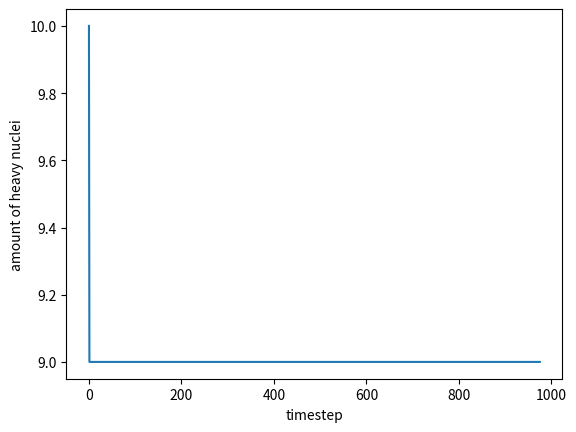

The script that saved this image:
# Authors: Bas Zoeteman, Maksim Kolk and Roshan Baldewsing
# Date: 14-01-2022
# Last edited: 24-01-2022
# This code aims to simulate particles in a box interacting with each other.


import random as rd
import numpy as np
import matplotlib.pyplot as plt
import csv


class Particle:

    def __init__(self, neutron, position, velocity, acceleration, mass, radius):
        """
        initialization of Particle object
        :param bool neutron: whether the particle is a neutron or not
        :param ndarray position: 2-dimensional positional values in the form [x, y]
        :param ndarray velocity: 2-dimensional velocity values in the form [v_x, v_y]
        :param ndarray acceleration: 2-dimensional acceleration values in the form [a_x, a_y]
        :param float mass: the mass of the particle
        :param float radius: the radius of the particle under spherical assumption
        :return: None
        """
        self.neutron = neutron
        self.position = position
        self.velocity = velocity
        self.acceleration = acceleration
        self.mass = mass
        self.radius = radius
        self.just_collided = []

        return

    def is_collision(self, compare):
        """
        method for checking whether a collision occurs
        :param Particle compare: the particle with which the current particle is compared
        :return: boolean whether a collision occurs
        """
        assert isinstance(compare, Particle)
        assert not self == compare

        def overlap_check(particle1, particle2):

            distance = np.linalg.norm(particle1.position - particle2.position)

            # distance needs to be smaller than both radii added for collision
            if distance <= particle1.radius + particle2.radius:
                return True

            else:
                return False

        # prevention of looping collisions
        if compare in self.just_collided:

            # check if still colliding
            if not overlap_check(self, compare):
                # remove just collided
                self.just_collided.remove(compare)
                compare.just_collided.remove(self)

        elif overlap_check(self, compare):

            # register just collided
            self.just_collided.append(compare)
            compare.just_collided.append(self)

            return True

        return False

    def collision(self, compare, system):
        """
        method for acting upon a collision
        :param Particle compare: particle with which the collision occurs
        :param System system: system in which the particle exists
        :return bool, int: whether nuclear fission has occurred,
        """
        assert isinstance(compare, Particle)
        assert not self == compare

        # standard reflection
        if sum([self.neutron, compare.neutron]) != 1:
            mass1 = self.mass
            mass2 = compare.mass

            # total momentum at start
            momentum_start = np.multiply(mass1, self.velocity) + np.multiply(mass2, compare.velocity)

            # normal velocity of self particle
            normal = compare.position - self.position
            normal /= np.linalg.norm(normal)
            normal_scalar = (np.dot(normal, self.velocity) * (mass1 - mass2) + 2 * mass2 * compare.velocity * normal) /\
                            (mass1 + mass2)
            velocity_normal = np.multiply(normal_scalar, normal)

            # tangent velocity of self particle
            tangent = np.array([-normal[1], normal[0]])
            tangent_scalar = np.dot(tangent, self.velocity)
            velocity_tangent = np.multiply(tangent_scalar, tangent)

            # change total velocity of self particle
            self.velocity = (velocity_normal + velocity_tangent)

            # change total velocity of compare particle using momentum conservation
            compare.velocity = (momentum_start - np.multiply(mass1, self.velocity)) / mass2

            return False

        # nuclear fission
        elif sum([self.neutron, compare.neutron]) == 1:
            if rd.random() < 0.6:
                new_neutrons = 2
            else:
                new_neutrons = 3

            for i in range(new_neutrons):
                if self.neutron:
                    particle = compare
                else:
                    particle = self

                new_velocity = 2 / new_neutrons
                angle = rd.random() * 2 * np.pi
                new_velocity = np.array([
                    new_velocity * np.cos(angle),
                    new_velocity * np.sin(angle)
                ])

                system.add_particle(True, particle.position + new_velocity, new_velocity, np.array([0, 0]), 1, 0.01)

            system.particles.remove(self)
            system.particles.remove(compare)

            system.n_particle -= 1
            system.n_neutron += new_neutrons - 1

            return True


class System:

    def __init__(self, n_particle, n_neutron, x_min=0, x_max=10, y_min=0, y_max=10):
        """
        initialization of a system where moving neutrons collide with unmoving fission particles and cause fission
        reactions to occur
        :param int n_particle: how many fission particles initially exist in the system
        :param int n_neutron: how many neutrons initially exist in the system
        :param float x_min: minimum x-coordinate of fission particles
        :param float x_max: maximum x-coordinate of fission particles
        :param float y_min: minimum y-coordinate of fission particles
        :param float y_max: maximum y-coordinate of fission particles
        :return: None
        """
        self.n_particle = n_particle
        self.n_neutron = n_neutron
        self.x_min = x_min
        self.x_max = x_max
        self.y_min = y_min
        self.y_max = y_max
        self.particles = []
        self.dt = 1

        def init_particle(neutron):
            """
            adds a Particle object to the system with initial conditions
            depending on whether the particle is a neutron or not
            :param bool neutron: whether the particle is a neutron or not
            :return: None
            """
            # start radius for particle
            if neutron:
                start_radius = 0.3
            else:
                start_radius = 7

            # start position for particle
            R = (self.x_max - self.x_min) / 2
            r = R * rd.random() ** 0.5
            theta = rd.random() * 2 * np.pi
            start_coord = np.array([
                (self.x_min + self.x_max) / 2 + r * np.cos(theta),
                (self.y_min + self.y_max) / 2 + r * np.sin(theta)
            ])

            # start velocity for particle
            if neutron:
                init_veloc = 1
            else:
                init_veloc = 0

            init_angle = rd.random() * 2 * np.pi
            start_veloc = np.array([
                init_veloc * np.cos(init_angle),
                init_veloc * np.sin(init_angle)
            ])

            # start acceleration for particle
            start_accel = np.array([0, 0])

            # start mass for particle
            if neutron:
                start_mass = 1
            else:
                start_mass = 235

            # create particle with parameters
            self.particles.append(Particle(neutron, start_coord, start_veloc, start_accel, start_mass, start_radius))

            return

        for i in range(n_particle):
            init_particle(False)

        for i in range(n_neutron):
            init_particle(True)

        return

    def add_particle(self, neutron, position, velocity, acceleration, mass, radius):
        """
        adds a Particle object to the system with arbitrary values
        :param bool neutron: whether the particle is a neutron or not
        :param ndarray position: 2-dimensional positional values in the form [x, y]
        :param ndarray velocity: 2-dimensional velocity values in the form [v_x, v_y]
        :param ndarray acceleration: 2-dimensional acceleration values in the form [a_x, a_y]
        :param float mass: the mass of the particle
        :param float radius: the radius of the particle under spherical assumption
        :return: None
        """
        self.particles.append(Particle(neutron, position, velocity, acceleration, mass, radius))

        return

    def iteration(self):
        """
        simulates a single timestep of the system
        :return: None
        """
        # check special cases
        for particle in self.particles:
            if particle.neutron:
                # particle reaches the border of the box and gets deleted
                if not (self.x_min < particle.position[0] + particle.radius and
                        particle.position[0] - particle.radius < self.x_max):
                    self.particles.remove(particle)
                    self.n_neutron -= 1

                elif not (self.y_min < particle.position[1] + particle.radius and
                          particle.position[1] - particle.radius < self.y_max):
                    self.particles.remove(particle)
                    self.n_neutron -= 1

                else:
                    for compare in self.particles:
                        if particle != compare:

                            # check for collision
                            if particle.is_collision(compare):
                                # execute collision
                                if particle in self.particles:
                                    particle.collision(compare, self)

        # update particle position
        for particle in self.particles:
            if particle.neutron:
                particle.position += particle.velocity * self.dt

        return


def simulation(n_particle, n_neutron, draw=False, x_min=0, x_max=1000, y_min=0, y_max=1000):
    system = System(n_particle, n_neutron, x_min=x_min, x_max=x_max, y_min=y_min, y_max=y_max)

    particles_per_timestep = [n_particle]
    neutrons_per_timestep = [n_neutron]

    while system.n_particle > 0.5 * n_particle and system.n_neutron > 0:
        # execute iteration
        system.iteration()
        particles_per_timestep.append(system.n_particle)
        neutrons_per_timestep.append(system.n_neutron)
        print(f'particles = {system.n_particle} and neutrons = {system.n_neutron}')

        if draw:
            # calculate values for plot
            dpi = 100
            figsize = [6, 6]
            dots = [figsize[0] * dpi, figsize[1] * dpi]
            dimension_diff = ((x_max - x_min) + (y_max - y_min)) / 2
            dots_per_distance = (sum(dots) / 2) / dimension_diff

            # draw iterations
            plt.figure('particles in a box', figsize=figsize, dpi=dpi)
            for particle in system.particles:
                markersize = dots_per_distance * particle.radius
                plt.plot(particle.position[0], particle.position[1], 'bo', markersize=markersize)
            plt.xlim(x_min, x_max)
            plt.ylim(y_min, y_max)
            plt.draw()
            plt.pause(0.001)
            plt.clf()



    particle_differences = [particles_per_timestep[i] - particles_per_timestep[i + 1]
                            for i in range(len(particles_per_timestep))[:-1]]
    with open('filename.csv', 'w') as myfile:
        wr = csv.writer(myfile, quoting=csv.QUOTE_ALL)
        wr.writerow(particles_per_timestep)

    print(particles_per_timestep)
    print(particle_differences)

    plt.plot(range(len(particles_per_timestep)), particles_per_timestep)
    plt.xlabel('timestep')
    plt.ylabel('amount of heavy nuclei')
    plt.show()


simulation(10, 5)

# remaining particles after each run
# reaction speed (together 10 time steps)
